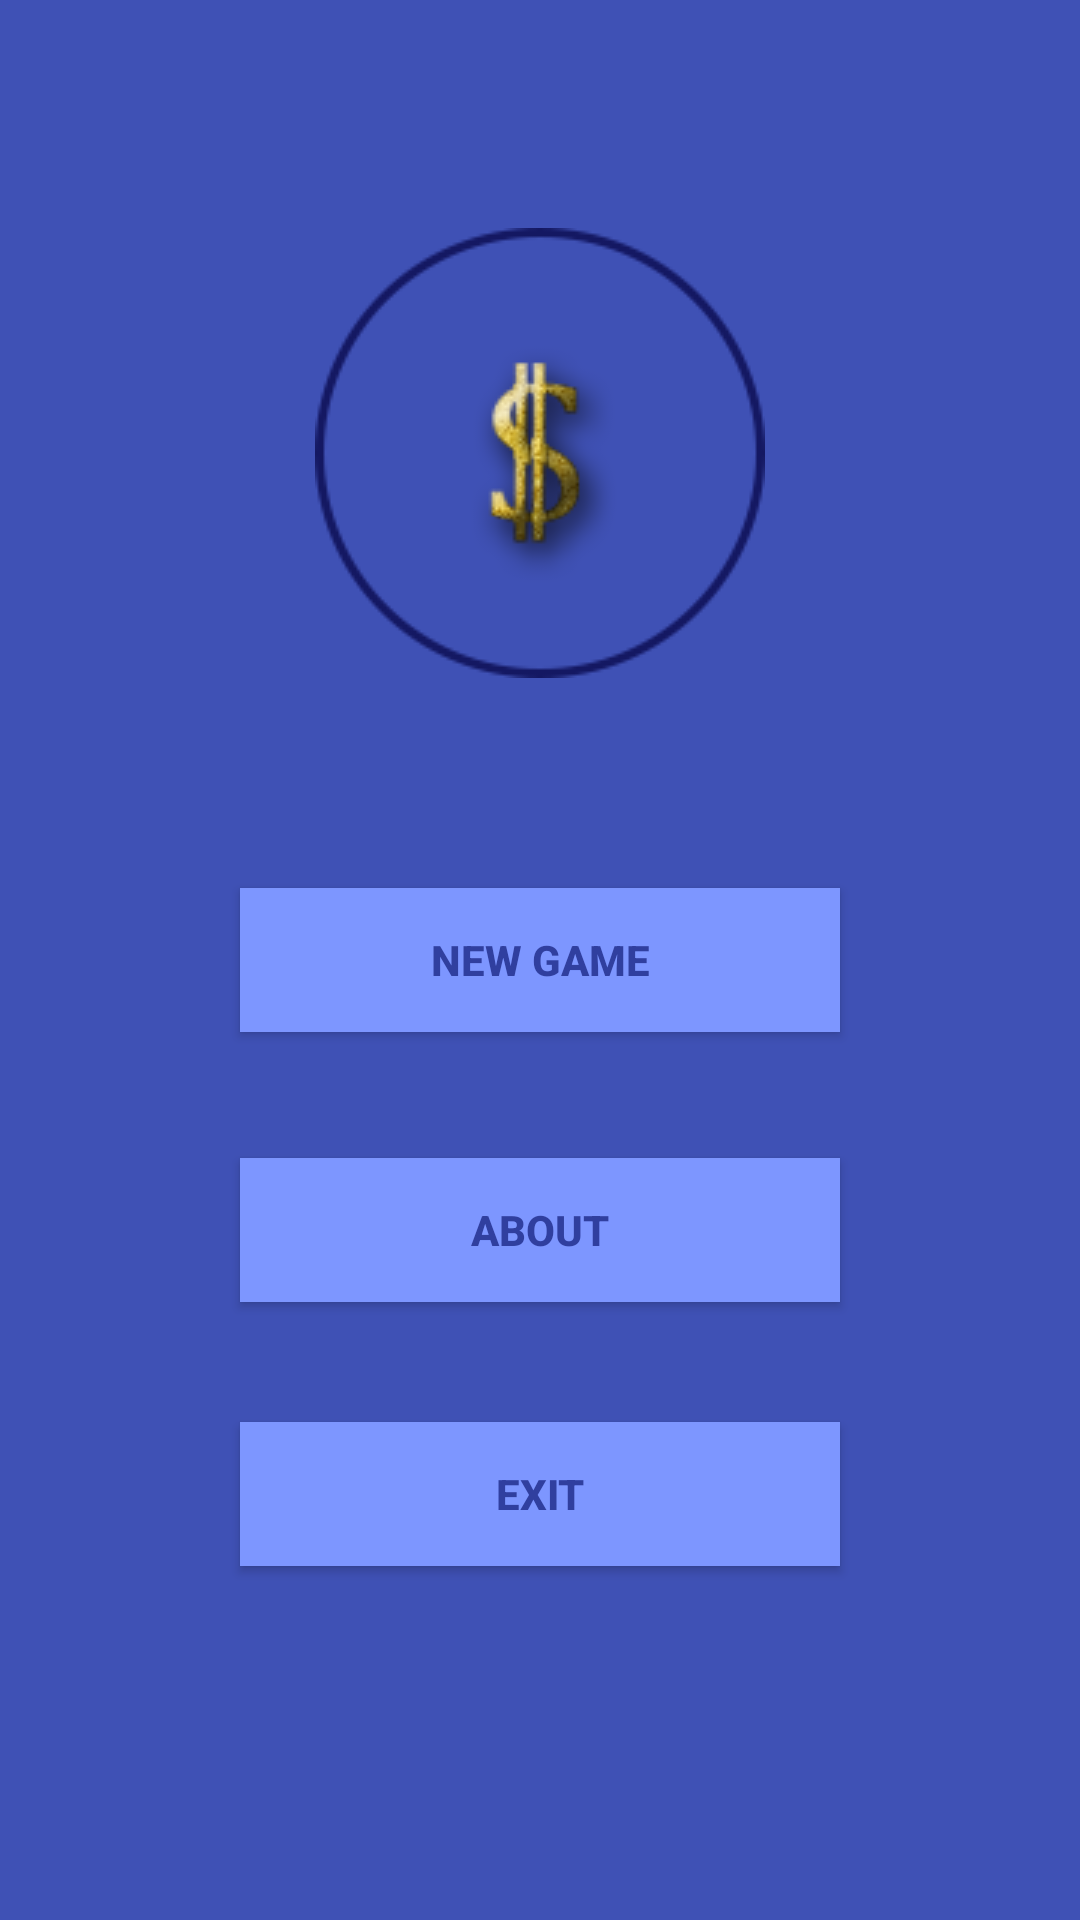

Write the Android layout XML for this screen, with the resource values it uses.
<!-- AndroidManifest.xml: application theme AppTheme -->
<!-- res/layout/activity_main.xml -->
<?xml version="1.0" encoding="utf-8"?>
<RelativeLayout xmlns:android="http://schemas.android.com/apk/res/android"
    xmlns:tools="http://schemas.android.com/tools"
    android:layout_width="match_parent"
    android:layout_height="match_parent"
    android:paddingBottom="@dimen/activity_vertical_margin"
    android:paddingLeft="@dimen/activity_horizontal_margin"
    android:paddingRight="@dimen/activity_horizontal_margin"
    android:paddingTop="@dimen/activity_vertical_margin"
    tools:context="com.example.quiz.MainActivity"
    android:background="@color/colorPrimary">

    <Button
        android:layout_width="wrap_content"
        android:layout_height="wrap_content"
        android:text="New Game"
        android:id="@+id/b_newgame"
        android:background="@color/bg"
        android:textStyle="bold"
        android:layout_centerVertical="true"
        android:layout_centerHorizontal="true"
        android:textColor="@color/colorPrimaryDark"
        android:minWidth="200dp" />

    <Button
        android:layout_width="wrap_content"
        android:layout_height="wrap_content"
        android:text="About"
        android:id="@+id/b_about"
        android:layout_marginTop="42dp"
        android:background="@color/bg"
        android:textStyle="bold"
        android:layout_below="@+id/b_newgame"
        android:layout_alignStart="@+id/b_newgame"
        android:textColor="@color/colorPrimaryDark"
        android:minWidth="200dp" />

    <ImageView
        android:layout_width="wrap_content"
        android:layout_height="wrap_content"
        android:id="@+id/imageView2"
        android:minHeight="50dp"
        android:minWidth="50dp"
        android:layout_above="@+id/b_newgame"
        android:layout_centerHorizontal="true"
        android:layout_marginTop="20dp"
        android:layout_marginBottom="70dp"
        android:src="@drawable/logo" />

    <Button
        android:layout_width="wrap_content"
        android:layout_height="wrap_content"
        android:text="Exit"
        android:id="@+id/b_exit"
        android:background="@color/bg"
        android:textStyle="bold"
        android:textColor="@color/colorPrimaryDark"
        android:minWidth="200dp"
        android:layout_marginTop="40dp"
        android:layout_below="@+id/b_about"
        android:layout_alignStart="@+id/b_about" />

</RelativeLayout>
<!-- resources referenced by this layout -->
<resources>
  <color name="bg">#7D96FF</color>
  <color name="colorPrimary">#3F51B5</color>
  <color name="colorPrimaryDark">#303F9F</color>
  <!-- drawable logo: png bitmap (drawable, 23400 bytes) -->
  <style name="AppTheme" parent="Theme.AppCompat.Light.DarkActionBar">
          
          <item name="colorPrimary">@color/colorPrimary</item>
          <item name="colorPrimaryDark">@color/colorPrimaryDark</item>
          <item name="colorAccent">@color/colorAccent</item>
      </style>
  <color name="colorAccent">#FF4081</color>
</resources>
